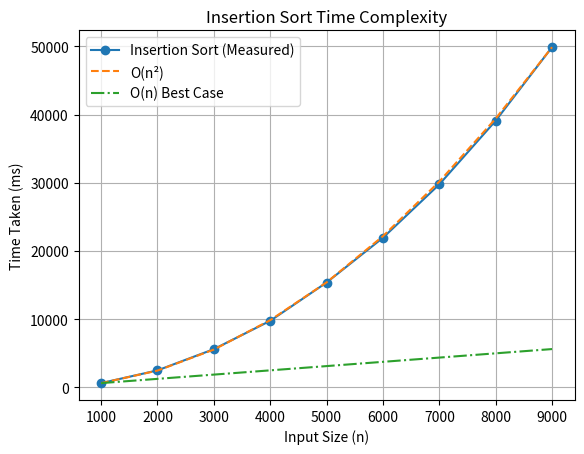

This chart was generated by the following Python code:
import matplotlib.pyplot as plt

x = [1000, 2000, 3000, 4000, 5000, 6000, 7000, 8000, 9000]
measured = [624, 2491, 5605, 9759, 15375, 21937, 29763, 39100, 49880]

n2 = [n*n for n in x]
scale_n2 = measured[-1] / n2[-1]
n2_scaled = [v * scale_n2 for v in n2]

n1 = x
scale_n1 = measured[0] / n1[0]
n1_scaled = [v * scale_n1 for v in n1]

plt.plot(x, measured, marker='o', label="Insertion Sort (Measured)")
plt.plot(x, n2_scaled, linestyle='--', label="O(n²)")
plt.plot(x, n1_scaled, linestyle='-.', label="O(n) Best Case")

plt.xlabel("Input Size (n)")
plt.ylabel("Time Taken (ms)")
plt.title("Insertion Sort Time Complexity")
plt.legend()
plt.grid(True)
plt.show()
